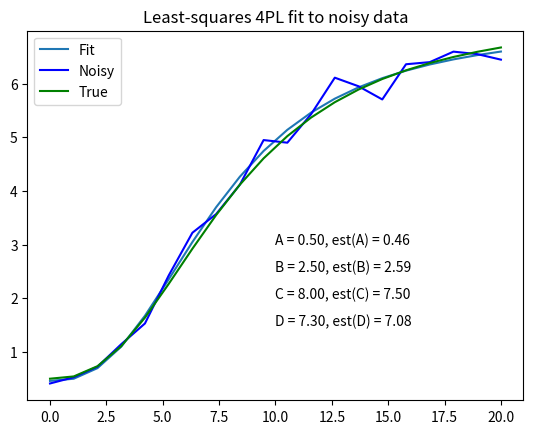

The matplotlib source for this figure:
# -*- coding: utf-8 -*-
"""
Created on Sun Jan 31 16:28:13 2016

@author: Kaivalya
"""

import numpy as np
import numpy.random as npr
import matplotlib.pyplot as plt
from scipy.optimize import leastsq

def logistic4(x, A, B, C, D):
    """4PL lgoistic equation."""
    return ((A-D)/(1.0+((x/C)**B))) + D

def residuals(p, y, x):
    """Deviations of data from fitted 4PL curve"""
    A,B,C,D = p
    err = y-logistic4(x, A, B, C, D)  # error=yexp-ycalcul
    return err

def peval(x, p):
    """Evaluated value at x with current parameters."""
    A,B,C,D = p
    return logistic4(x, A, B, C, D)

# Make up some data for fitting and add noise
# In practice, y_meas would be read in from a file
x = np.linspace(0,20,20)
A,B,C,D = 0.5,2.5,8,7.3
y_true = logistic4(x, A, B, C, D)
y_meas = y_true + 0.2*npr.randn(len(x))

# Initial guess for parameters
p0 = [0, 1, 1, 1]

# Fit equation using least squares optimization
plsq = leastsq(residuals, p0, args=(y_meas, x))

# Plot results
plt.plot(x,peval(x,plsq[0]),'',x,y_meas,'Blue',x,y_true,'Green')
plt.title('Least-squares 4PL fit to noisy data')
plt.legend(['Fit', 'Noisy', 'True'], loc='upper left')
for i, (param, actual, est) in enumerate(zip('ABCD', [A,B,C,D], plsq[0])):
    plt.text(10, 3-i*0.5, '%s = %.2f, est(%s) = %.2f' % (param, actual, param, est))
plt.savefig('logistic.png')